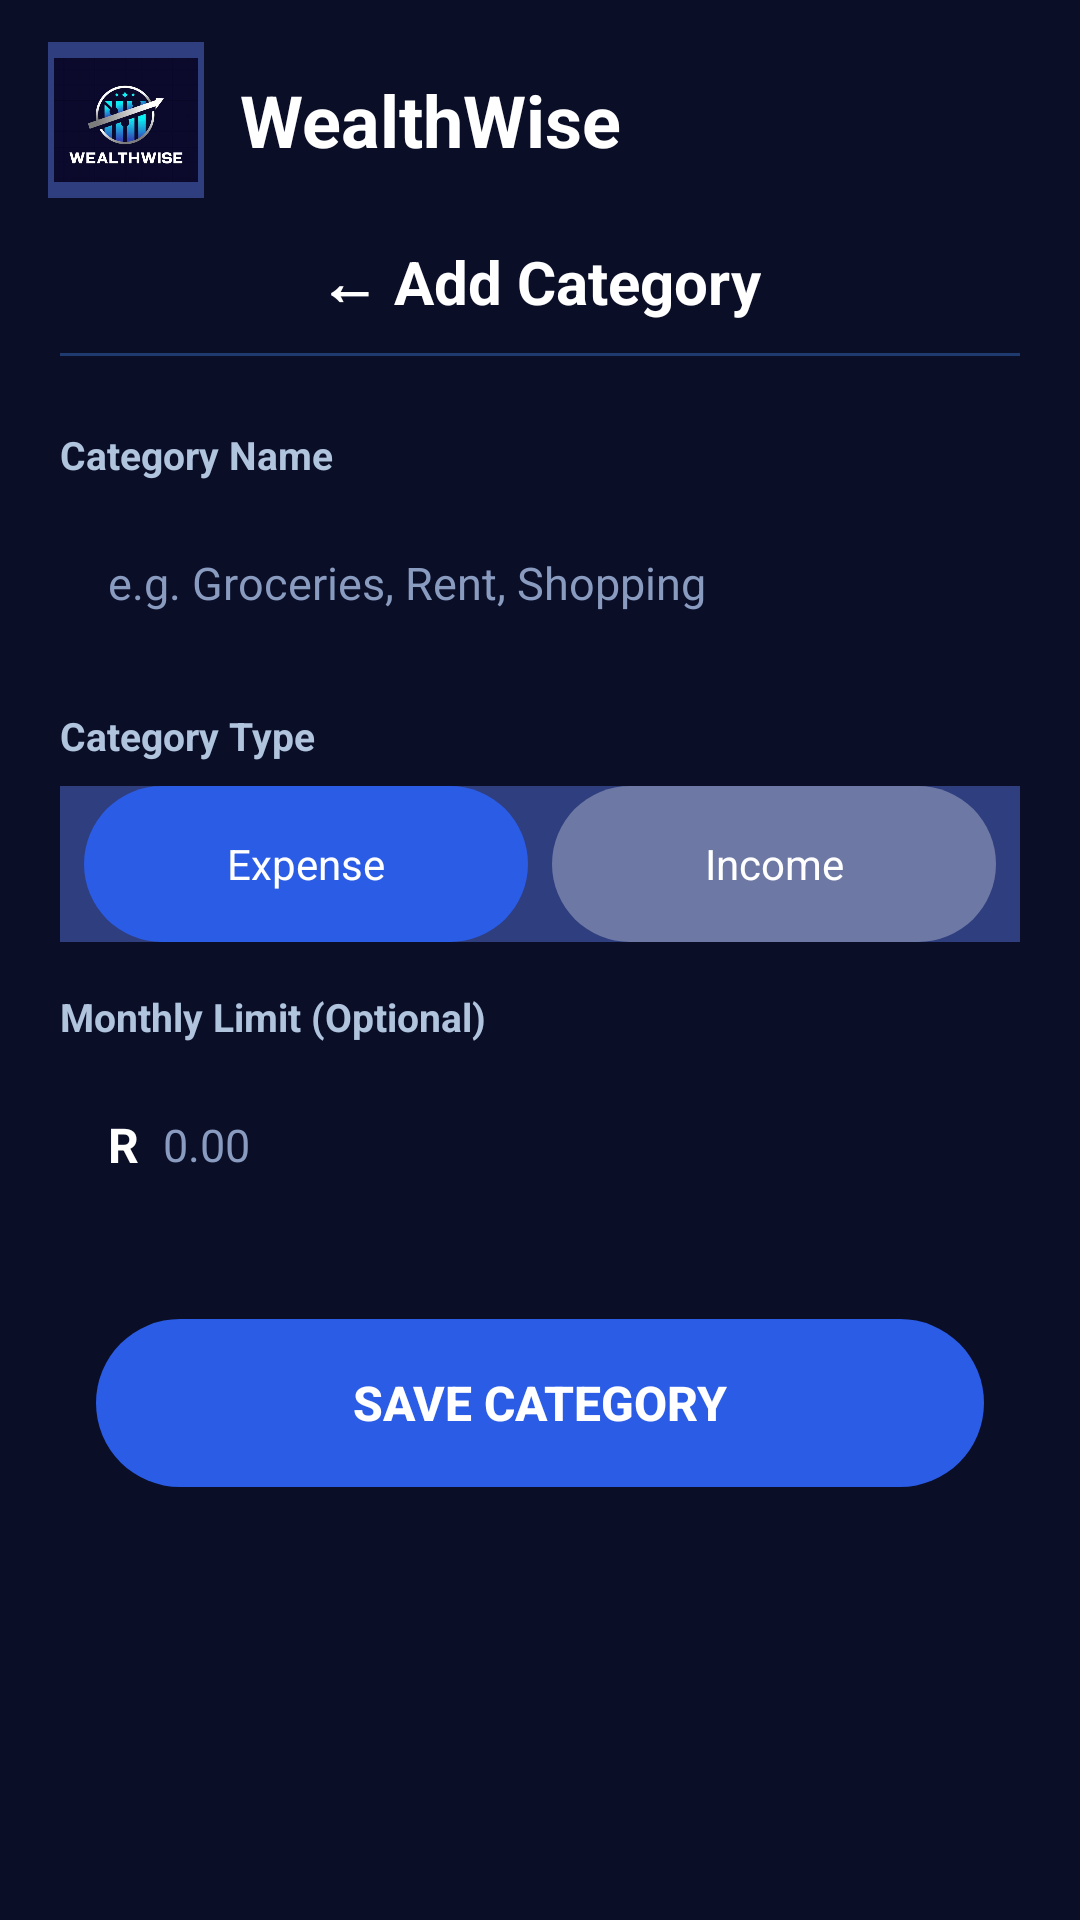

Layout XML and referenced resources for this Android screen:
<!-- AndroidManifest.xml: application theme Theme.WealthWise -->
<!-- res/layout/fragment_add_category.xml -->
<?xml version="1.0" encoding="utf-8"?>
<ScrollView xmlns:android="http://schemas.android.com/apk/res/android"
    xmlns:app="http://schemas.android.com/apk/res-auto"
    android:layout_width="match_parent"
    android:layout_height="match_parent"
    android:background="@drawable/bg_gradient"
    android:fillViewport="true">

    <LinearLayout
        android:layout_width="match_parent"
        android:layout_height="wrap_content"
        android:orientation="vertical"
        android:paddingBottom="100dp">

        
        <LinearLayout
            android:layout_width="match_parent"
            android:layout_height="wrap_content"
            android:layout_marginStart="16dp"
            android:layout_marginTop="14dp"
            android:layout_marginEnd="16dp"
            android:gravity="center_vertical"
            android:orientation="horizontal">

            <FrameLayout
                android:layout_width="52dp"
                android:layout_height="52dp"
                android:background="#2E3E7E">
                <ImageView
                    android:layout_width="48dp"
                    android:layout_height="48dp"
                    android:layout_gravity="center"
                    android:contentDescription="logo"
                    android:scaleType="fitCenter"
                    android:src="@drawable/ic_wealthwise_logo" />
            </FrameLayout>

            <TextView
                android:layout_width="wrap_content"
                android:layout_height="wrap_content"
                android:layout_marginStart="12dp"
                android:text="WealthWise"
                android:textColor="#FFFFFF"
                android:textSize="24sp"
                android:textStyle="bold" />
        </LinearLayout>

        
        <TextView
            android:id="@+id/tvBack"
            android:layout_width="wrap_content"
            android:layout_height="wrap_content"
            android:layout_gravity="center_horizontal"
            android:layout_marginTop="14dp"
            android:clickable="true"
            android:focusable="true"
            android:text="← Add Category"
            android:textColor="#FFFFFF"
            android:textSize="20sp"
            android:textStyle="bold" />

        
        <View
            android:layout_width="match_parent"
            android:layout_height="1dp"
            android:layout_marginStart="20dp"
            android:layout_marginTop="10dp"
            android:layout_marginEnd="20dp"
            android:background="#1E3A6E" />

        
        <LinearLayout
            android:layout_width="match_parent"
            android:layout_height="wrap_content"
            android:layout_marginStart="20dp"
            android:layout_marginTop="24dp"
            android:layout_marginEnd="20dp"
            android:orientation="vertical">

            <TextView
                android:layout_width="wrap_content"
                android:layout_height="wrap_content"
                android:layout_marginBottom="8dp"
                android:text="Category Name"
                android:textColor="#B0C4DE"
                android:textSize="13sp"
                android:textStyle="bold" />

            <EditText
                android:id="@+id/etCategoryName"
                android:layout_width="match_parent"
                android:layout_height="52dp"
                android:background="@drawable/input_field_bg"
                android:hint="e.g. Groceries, Rent, Shopping"
                android:inputType="textCapSentences"
                android:paddingStart="16dp"
                android:paddingEnd="16dp"
                android:textColor="#FFFFFF"
                android:textColorHint="#8A9BC0"
                android:textSize="15sp" />
        </LinearLayout>

        
        <LinearLayout
            android:layout_width="match_parent"
            android:layout_height="wrap_content"
            android:layout_marginStart="20dp"
            android:layout_marginTop="16dp"
            android:layout_marginEnd="20dp"
            android:orientation="vertical">

            <TextView
                android:layout_width="wrap_content"
                android:layout_height="wrap_content"
                android:layout_marginBottom="8dp"
                android:text="Category Type"
                android:textColor="#B0C4DE"
                android:textSize="13sp"
                android:textStyle="bold" />

            <RadioGroup
                android:id="@+id/rgType"
                android:layout_width="match_parent"
                android:layout_height="52dp"
                android:background="#2E3E7E"
                android:gravity="center_vertical"
                android:orientation="horizontal"
                android:paddingStart="8dp"
                android:paddingEnd="8dp">

                <RadioButton
                    android:id="@+id/rbExpense"
                    android:layout_width="0dp"
                    android:layout_height="match_parent"
                    android:layout_weight="1"
                    android:button="@null"
                    android:background="@drawable/btn_blue_pill"
                    android:checked="true"
                    android:gravity="center"
                    android:text="Expense"
                    android:textColor="#FFFFFF"
                    android:textSize="14sp" />

                <RadioButton
                    android:id="@+id/rbIncome"
                    android:layout_width="0dp"
                    android:layout_height="match_parent"
                    android:layout_weight="1"
                    android:layout_marginStart="8dp"
                    android:button="@null"
                    android:background="@drawable/btn_blue_pill_transparent"
                    android:gravity="center"
                    android:text="Income"
                    android:textColor="#FFFFFF"
                    android:textSize="14sp" />
            </RadioGroup>
        </LinearLayout>

        
        <LinearLayout
            android:layout_width="match_parent"
            android:layout_height="wrap_content"
            android:layout_marginStart="20dp"
            android:layout_marginTop="16dp"
            android:layout_marginEnd="20dp"
            android:orientation="vertical">

            <TextView
                android:layout_width="wrap_content"
                android:layout_height="wrap_content"
                android:layout_marginBottom="8dp"
                android:text="Monthly Limit (Optional)"
                android:textColor="#B0C4DE"
                android:textSize="13sp"
                android:textStyle="bold" />

            <LinearLayout
                android:layout_width="match_parent"
                android:layout_height="52dp"
                android:background="@drawable/input_field_bg"
                android:gravity="center_vertical"
                android:orientation="horizontal"
                android:paddingStart="16dp"
                android:paddingEnd="16dp">

                <TextView
                    android:layout_width="wrap_content"
                    android:layout_height="wrap_content"
                    android:text="R "
                    android:textColor="#FFFFFF"
                    android:textSize="16sp"
                    android:textStyle="bold" />

                <EditText
                    android:id="@+id/etBudgetLimit"
                    android:layout_width="0dp"
                    android:layout_height="match_parent"
                    android:layout_weight="1"
                    android:layout_marginStart="4dp"
                    android:background="@android:color/transparent"
                    android:hint="0.00"
                    android:inputType="numberDecimal"
                    android:textColor="#FFFFFF"
                    android:textColorHint="#8A9BC0"
                    android:textSize="15sp" />
            </LinearLayout>
        </LinearLayout>

        
        <Button
            android:id="@+id/btnSaveCategory"
            android:layout_width="match_parent"
            android:layout_height="56dp"
            android:layout_marginStart="32dp"
            android:layout_marginTop="32dp"
            android:layout_marginEnd="32dp"
            android:layout_marginBottom="20dp"
            android:background="@drawable/btn_blue_pill"
            android:stateListAnimator="@null"
            android:text="SAVE CATEGORY"
            android:textColor="#FFFFFF"
            android:textSize="16sp"
            android:textStyle="bold" />

    </LinearLayout>
</ScrollView>
<!-- resources referenced by this layout -->
<resources>
  <!-- drawable bg_gradient (drawable) -->
  <?xml version="1.0" encoding="utf-8"?>
  <selector xmlns:android="http://schemas.android.com/apk/res/android">
      <shape xmlns:android="http://schemas.android.com/apk/res/android">
          <gradient
              android:type="linear"
              android:angle="180"
              android:startColor="#0A0E27"
              android:centerColor="#0D1540"
              android:endColor="#0A0E27" />
      </shape>
  
  </selector>
  <!-- drawable btn_blue_pill (drawable) -->
  <?xml version="1.0" encoding="utf-8"?>
  <ripple xmlns:android="http://schemas.android.com/apk/res/android"
      android:color="#4DFFFFFF">
      <item>
          <shape android:shape="rectangle">
              <solid android:color="#2B5CE6" />
              <corners android:radius="28dp" />
          </shape>
      </item>
  </ripple>
  <!-- drawable btn_blue_pill_transparent (drawable) -->
  <?xml version="1.0" encoding="utf-8"?>
  <shape xmlns:android="http://schemas.android.com/apk/res/android"
      android:shape="rectangle">
      <solid android:color="#4DFFFFFF" />
      <corners android:radius="28dp" />
  </shape>
  <!-- drawable ic_wealthwise_logo: png bitmap (drawable, 178928 bytes) -->
  <!-- drawable input_field_bg (drawable) -->
  <?xml version="1.0" encoding="utf-8"?>
  <selector xmlns:android="http://schemas.android.com/apk/res/android">
  
      <shape xmlns:android="http://schemas.android.com/apk/res/android"
          android:shape="rectangle">
          <solid android:color="#FFFFFF" />
          <corners android:radius="28dp" />
      </shape>
  
  </selector>
  <style name="Theme.WealthWise" parent="Theme.MaterialComponents.DayNight.NoActionBar">
          <item name="colorPrimary">@color/accent_blue</item>
          <item name="colorPrimaryVariant">@color/accent_blue_dark</item>
          <item name="colorOnPrimary">@color/white</item>
          <item name="colorSecondary">@color/accent_blue_light</item>
          <item name="colorOnSecondary">@color/white</item>
          <item name="android:windowBackground">@color/bg_dark</item>
          <item name="android:statusBarColor">@color/bg_dark</item>
          <item name="android:navigationBarColor">@color/bottom_nav_bg</item>
  
          
          <item name="textInputStyle">@style/WW.TextInputLayout</item>
      </style>
  <color name="accent_blue">#2B5CE6</color>
  <color name="accent_blue_dark">#1A3DB8</color>
  <color name="white">#FFFFFF</color>
  <color name="accent_blue_light">#4A7AFF</color>
  <color name="bg_dark">#0A0E27</color>
  <color name="bottom_nav_bg">#0D1B3E</color>
  <style name="WW.TextInputLayout" parent="Widget.MaterialComponents.TextInputLayout.OutlinedBox">
          <item name="boxBackgroundColor">@color/white</item>
          <item name="boxStrokeColor">@color/white</item>
          <item name="boxCornerRadiusTopStart">24dp</item>
          <item name="boxCornerRadiusTopEnd">24dp</item>
          <item name="boxCornerRadiusBottomStart">24dp</item>
          <item name="boxCornerRadiusBottomEnd">24dp</item>
          <item name="hintTextColor">@color/text_hint</item>
          <item name="android:textColorHint">@color/text_hint</item>
      </style>
  <color name="text_hint">#8A9BC0</color>
</resources>
